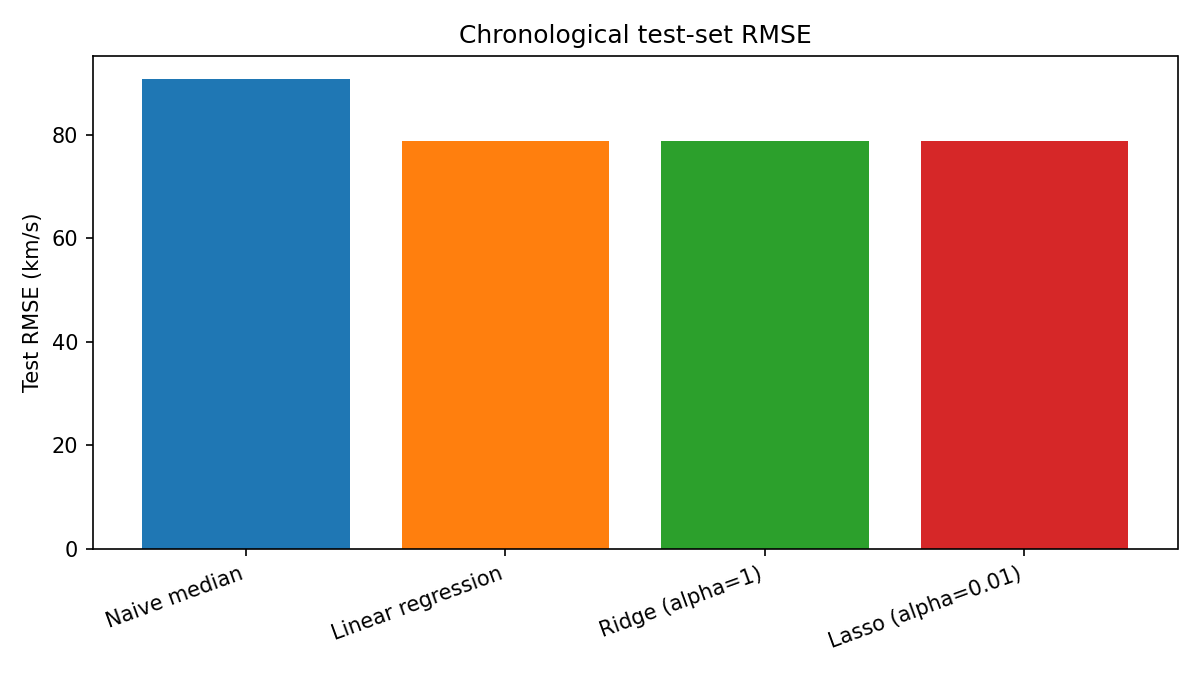

The data file committed next to this chart (first rows):
model, split, n, MAE, RMSE, R2
Naive median, validation, 2853, 71.07, 89.85, -0.0003473
Naive median, test, 2853, 70.74, 90.67, -0.001207
Linear regression, validation, 2853, 67.43, 81.16, 0.1837
Linear regression, test, 2853, 65.45, 78.81, 0.2436
Ridge (alpha=1), validation, 2853, 67.43, 81.16, 0.1837
Ridge (alpha=1), test, 2853, 65.45, 78.81, 0.2435
Lasso (alpha=0.01), validation, 2853, 67.43, 81.17, 0.1837
Lasso (alpha=0.01), test, 2853, 65.45, 78.81, 0.2435
